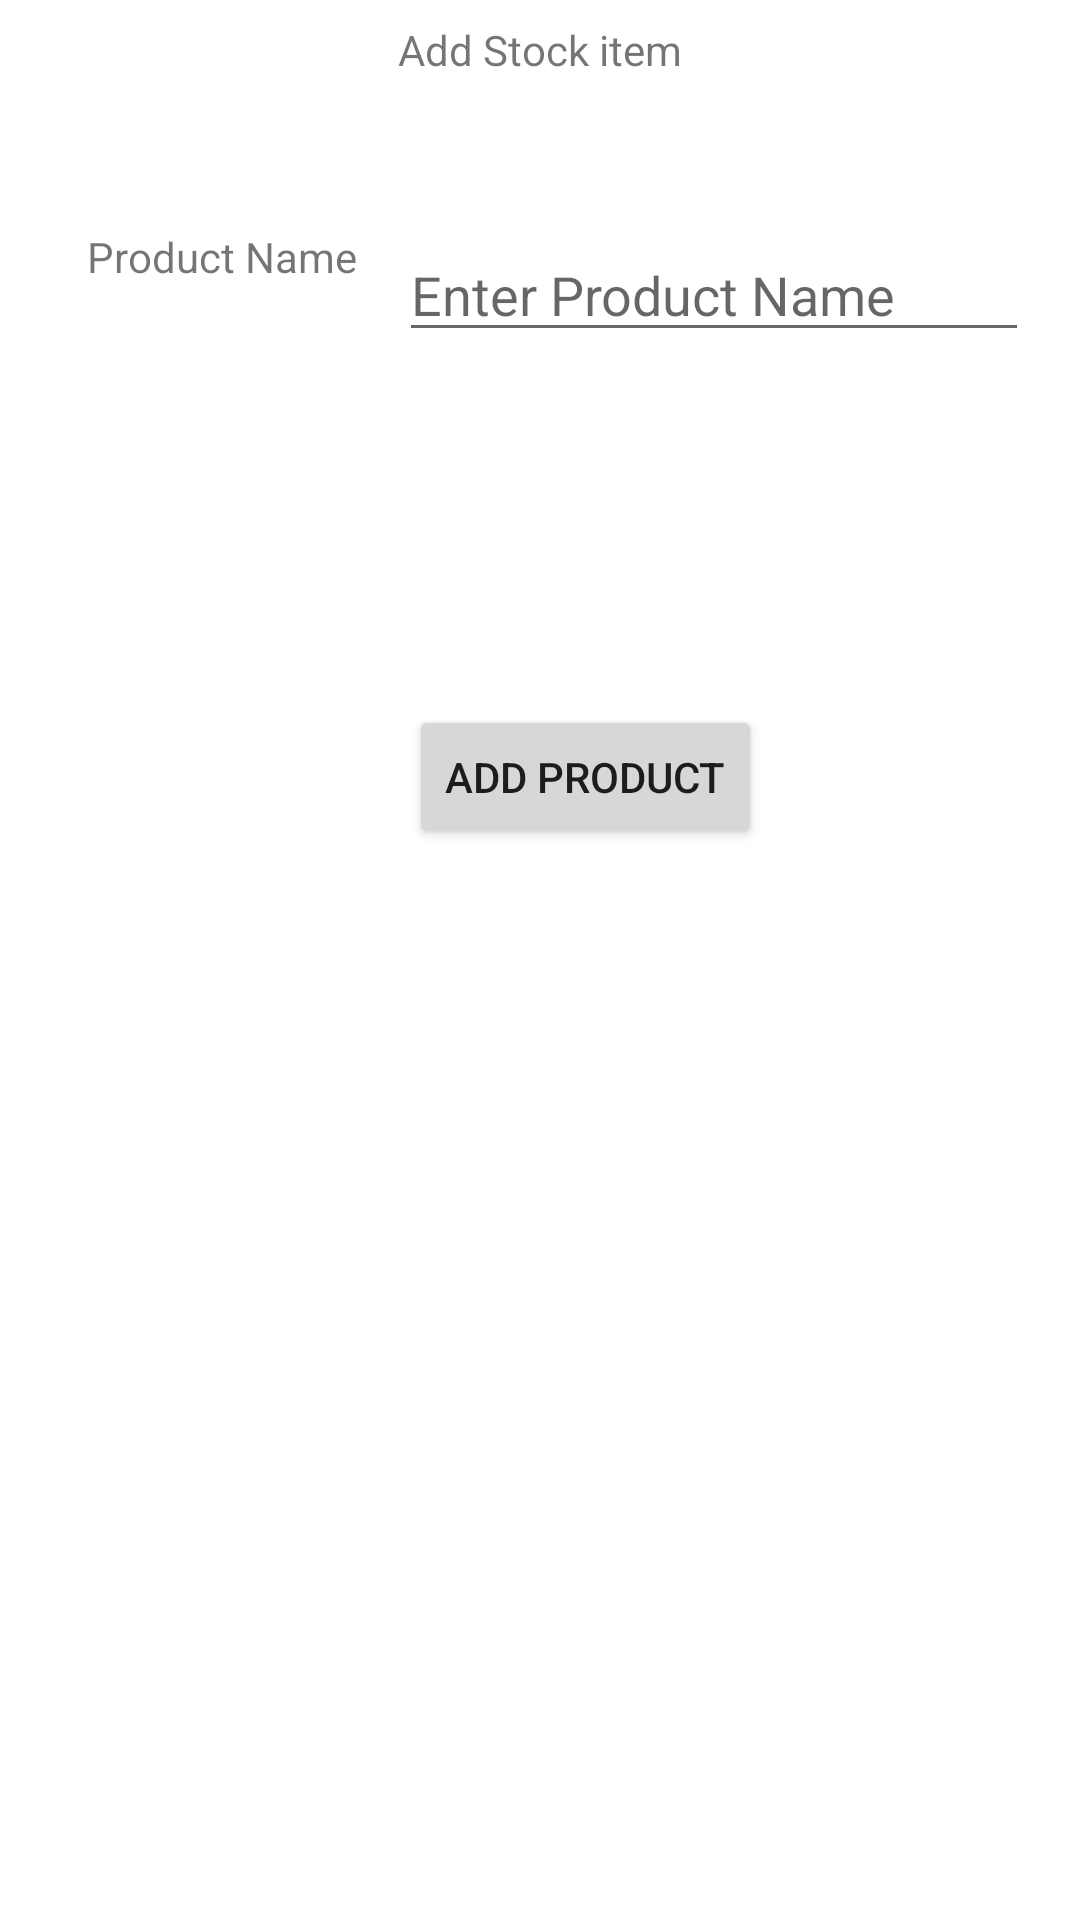

Here is an Android app screen rendered from its layout file. Give the layout XML and the strings, colors and styles it references.
<!-- AndroidManifest.xml: application theme Theme.BlueChip -->
<!-- res/layout/activity_add_stock_form.xml -->
<?xml version="1.0" encoding="utf-8"?>
<androidx.constraintlayout.widget.ConstraintLayout xmlns:android="http://schemas.android.com/apk/res/android"
    xmlns:app="http://schemas.android.com/apk/res-auto"
    xmlns:tools="http://schemas.android.com/tools"
    android:layout_width="match_parent"
    android:layout_height="match_parent"
    tools:context=".add_stock_form">

    <TextView
        android:id="@+id/textView7"
        android:layout_width="wrap_content"
        android:layout_height="wrap_content"
        android:layout_marginTop="7dp"
        android:text="Add Stock item"
        app:layout_constraintEnd_toEndOf="parent"
        app:layout_constraintStart_toStartOf="parent"
        app:layout_constraintTop_toTopOf="parent" />

    <TextView
        android:id="@+id/textView8"
        android:layout_width="wrap_content"
        android:layout_height="wrap_content"
        android:layout_marginStart="29dp"
        android:layout_marginTop="76dp"
        android:text="Product Name"
        app:layout_constraintStart_toStartOf="parent"
        app:layout_constraintTop_toTopOf="parent" />

    <EditText
        android:id="@+id/editTextProductName"
        android:layout_width="wrap_content"
        android:layout_height="wrap_content"
        android:layout_marginTop="76dp"
        android:layout_marginEnd="17dp"
        android:ems="10"
        android:hint="Enter Product Name"
        android:inputType="textPersonName"
        app:layout_constraintEnd_toEndOf="parent"
        app:layout_constraintTop_toTopOf="parent" />

    <Button
        android:id="@+id/addProductButton"
        android:layout_width="wrap_content"
        android:layout_height="wrap_content"
        android:layout_marginStart="121dp"
        android:layout_marginTop="235dp"
        android:layout_marginEnd="120dp"
        android:text="Add Product"
        app:layout_constraintEnd_toEndOf="parent"
        app:layout_constraintStart_toStartOf="@+id/textView8"
        app:layout_constraintTop_toTopOf="parent" />
</androidx.constraintlayout.widget.ConstraintLayout>
<!-- resources referenced by this layout -->
<resources>
  <style name="Theme.BlueChip" parent="Theme.MaterialComponents.DayNight.DarkActionBar">
          
          <item name="colorPrimary">@color/purple_500</item>
          <item name="colorPrimaryVariant">@color/purple_700</item>
          <item name="colorOnPrimary">@color/white</item>
          
          <item name="colorSecondary">@color/teal_200</item>
          <item name="colorSecondaryVariant">@color/teal_700</item>
          <item name="colorOnSecondary">@color/black</item>
          
          <item name="android:statusBarColor" tools:targetApi="l">?attr/colorPrimaryVariant</item>
          
      </style>
  <!-- not gathered from this repository: default colours our renderer supplied (Android Studio template values) -->
  <color name="purple_500">#FF6200EE</color>
  <color name="purple_700">#FF3700B3</color>
  <color name="teal_200">#FF03DAC5</color>
  <color name="teal_700">#FF018786</color>
  <color name="black">#FF000000</color>
  <color name="white">#FFFFFFFF</color>
</resources>
